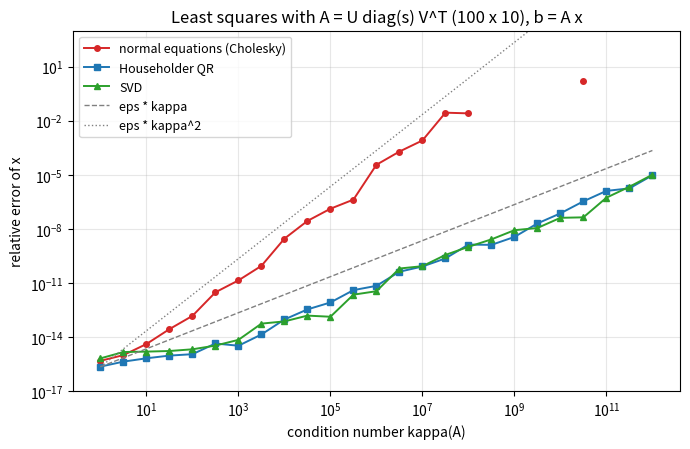

Generate this figure with matplotlib:
"""Relative error of least squares solutions by the normal equations, Householder QR and the SVD."""

import numpy as np
import matplotlib.pyplot as plt

rng = np.random.default_rng(0)
m, n = 100, 10
U, _ = np.linalg.qr(rng.standard_normal((m, n)))
V, _ = np.linalg.qr(rng.standard_normal((n, n)))
x_true = np.ones(n)

kappas = np.logspace(0, 12, 25)
err = {"normal equations (Cholesky)": [], "Householder QR": [], "SVD": []}
for k in kappas:
    A = U @ np.diag(np.logspace(0, -np.log10(k), n)) @ V.T
    b = A @ x_true  # consistent system: zero residual
    # normal equations; fall back to a general solver once A^T A is numerically singular
    try:
        L = np.linalg.cholesky(A.T @ A)
        x_ne = np.linalg.solve(L.T, np.linalg.solve(L, A.T @ b))
    except np.linalg.LinAlgError:
        x_ne = np.full(n, np.nan)
    Q, R = np.linalg.qr(A)
    x_qr = np.linalg.solve(R, Q.T @ b)
    Us, s, Vt = np.linalg.svd(A, full_matrices=False)
    x_svd = Vt.T @ ((Us.T @ b) / s)
    for name, x in zip(err, [x_ne, x_qr, x_svd]):
        err[name].append(np.linalg.norm(x - x_true) / np.linalg.norm(x_true))

eps = np.finfo(float).eps
fig, ax = plt.subplots(figsize=(7, 4.6))
for (name, vals), c, mk in zip(err.items(), ["C3", "C0", "C2"], ["o", "s", "^"]):
    ax.loglog(kappas, vals, marker=mk, ms=4, lw=1.4, color=c, label=name)
ax.loglog(kappas, eps * kappas, ls="--", lw=1, color="gray", label="eps * kappa")
ax.loglog(kappas, eps * kappas**2, ls=":", lw=1, color="gray", label="eps * kappa^2")
ax.set_ylim(1e-17, 1e3)
ax.set_xlabel("condition number kappa(A)")
ax.set_ylabel("relative error of x")
ax.set_title("Least squares with A = U diag(s) V^T (100 x 10), b = A x")
ax.legend(loc="upper left", fontsize=9)
ax.grid(alpha=0.3, which="both")
fig.tight_layout()
